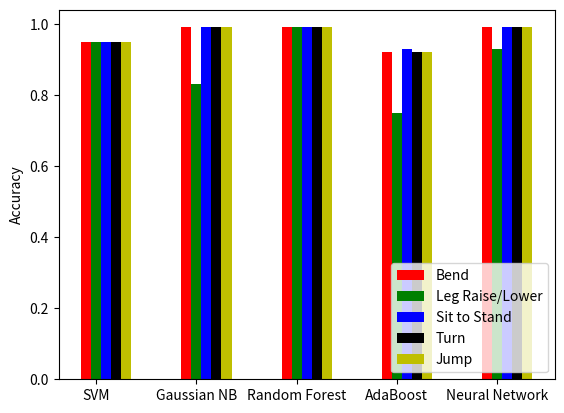

Recreate this plot in Python.
import numpy as np
import matplotlib.pyplot as plt

N = 5
ind = np.arange(N)  # the x locations for the groups
width = 0.1      # the width of the bars

fig = plt.figure()
ax = fig.add_subplot(111)

yvals =  [0.95, 0.99, 0.99, 0.92, 0.99]
rects1 = ax.bar(ind, yvals, width, color='r')
zvals = [0.95, 0.83, 0.99, 0.75, 0.93]
rects2 = ax.bar(ind+width, zvals, width, color='g')
kvals = [0.95, 0.99, 0.99, 0.93, 0.99]
rects3 = ax.bar(ind+width*2, kvals, width, color='b')
kvals1 = [0.95, 0.99, 0.99, 0.92, 0.99]
rects4 = ax.bar(ind+width*3, kvals1, width, color='k')
kvals2 = [0.95, 0.99, 0.99, 0.92, 0.99]
rects5 = ax.bar(ind+width*4, kvals2, width, color='y')

ax.set_ylabel('Accuracy')
ax.set_xticks(ind+width)
ax.set_xticklabels( ('SVM', 'Gaussian NB', 'Random Forest', 'AdaBoost', 'Neural Network') )
ax.legend( (rects1[0], rects2[0], rects3[0],rects4[0],rects5[0]), ('Bend', 'Leg Raise/Lower', 'Sit to Stand', 'Turn', 'Jump'),loc="lower right" )

def autolabel(rects):
    for rect in rects:
        h = rect.get_height()
        #ax.text(rect.get_x()+rect.get_width()/2., 1.05*h, '%d'%int(h),
        #        ha='center', va='bottom')

autolabel(rects1)
autolabel(rects2)
autolabel(rects3)
autolabel(rects4)
autolabel(rects5)

plt.show()
